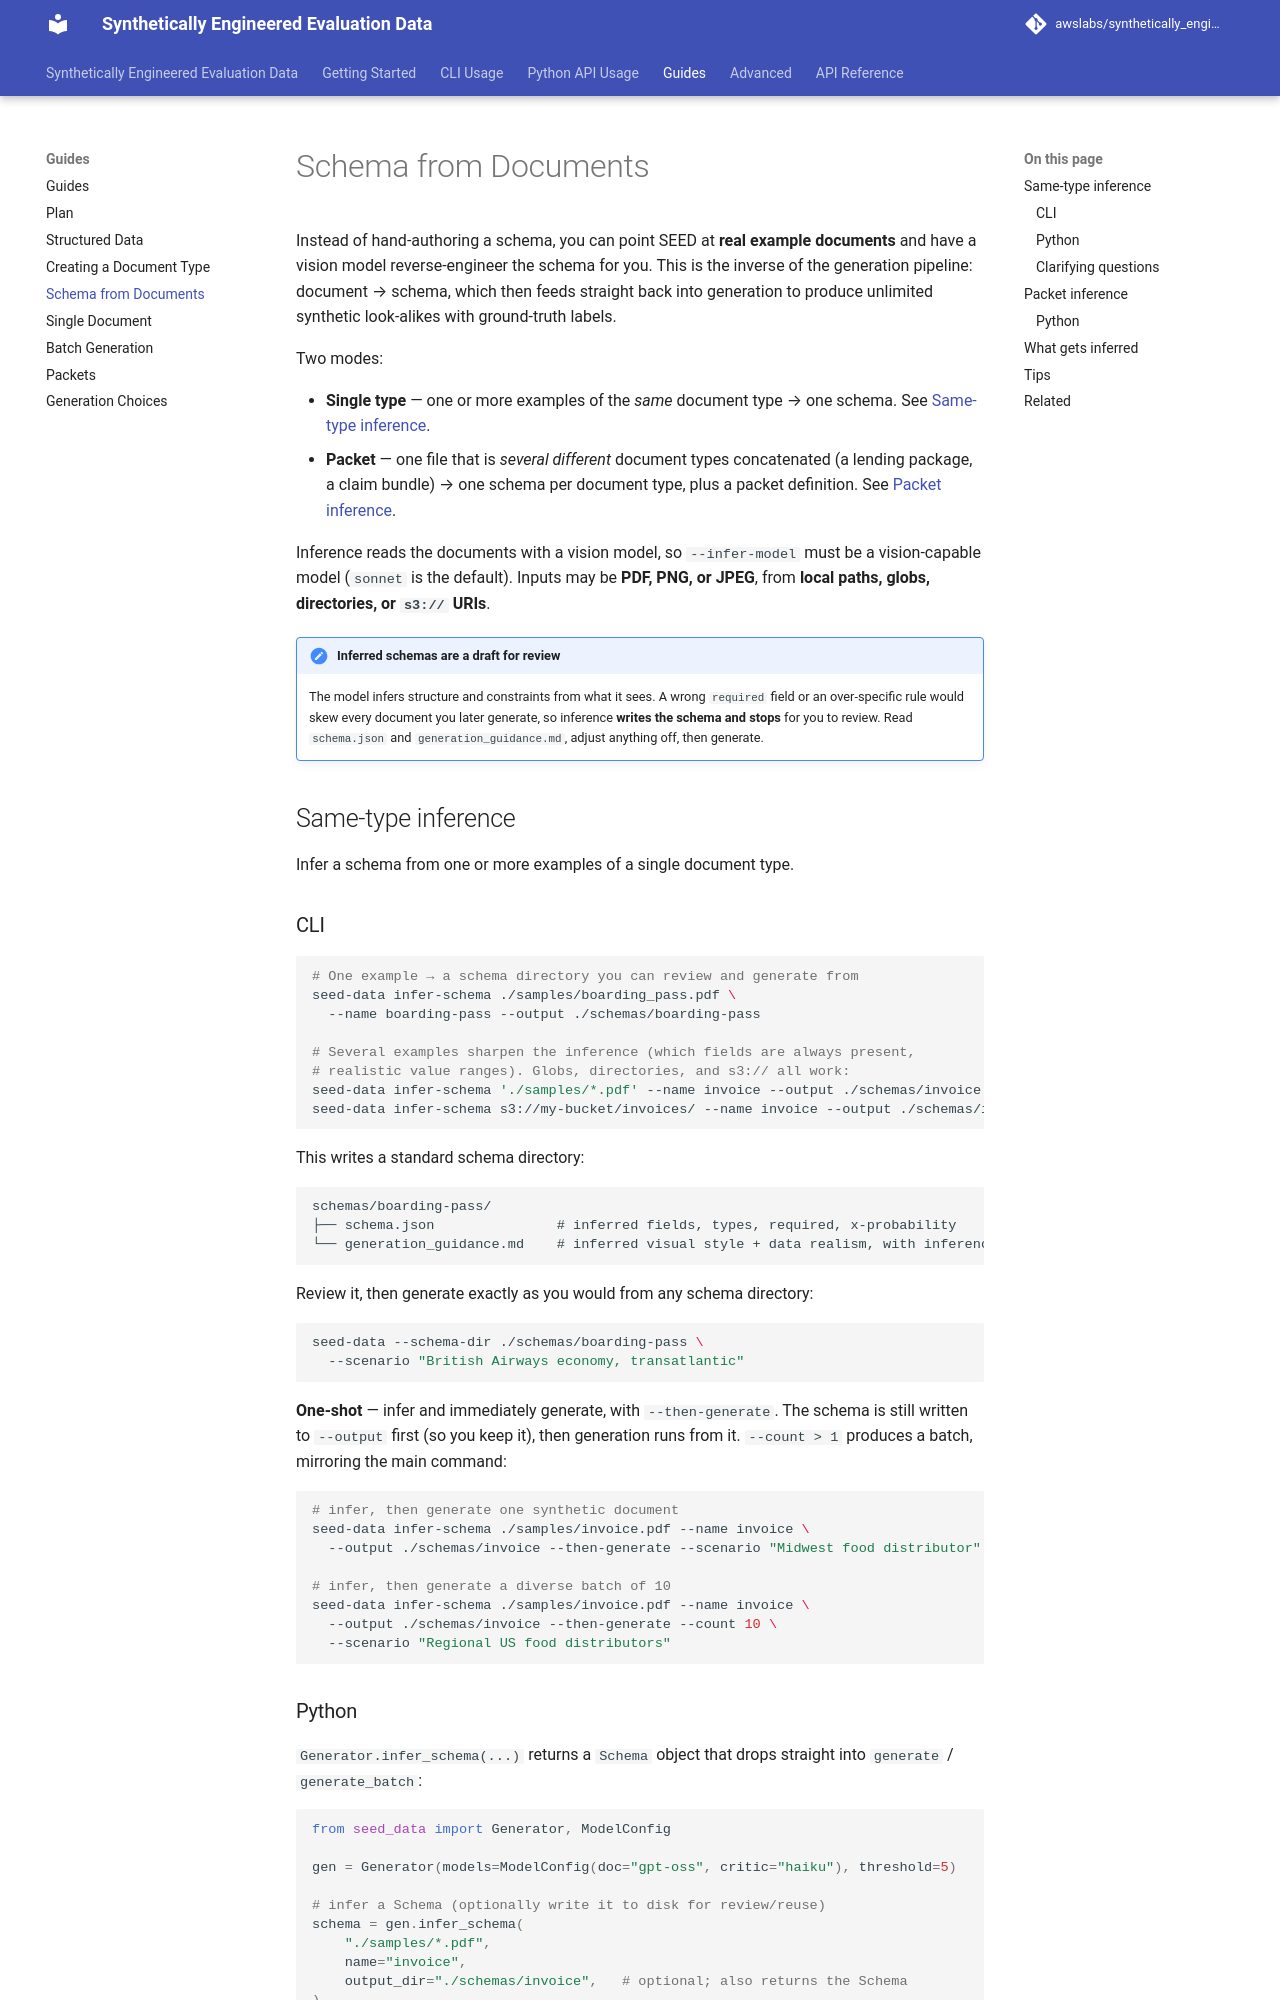

repository: awslabs/synthetically_engineered_evaluation_data · page: Guides/schema-from-documents/index.html · generator: mkdocs

---
title: Schema from Documents
---

# Schema from Documents

Instead of hand-authoring a schema, you can point SEED at **real example
documents** and have a vision model reverse-engineer the schema for you. This is
the inverse of the generation pipeline: document → schema, which then feeds
straight back into generation to produce unlimited synthetic look-alikes with
ground-truth labels.

Two modes:

- **Single type** — one or more examples of the *same* document type → one
  schema. See [Same-type inference](#same-type-inference).
- **Packet** — one file that is *several different* document types concatenated
  (a lending package, a claim bundle) → one schema per document type, plus a
  packet definition. See [Packet inference](#packet-inference).

Inference reads the documents with a vision model, so `--infer-model` must be a
vision-capable model (`sonnet` is the default). Inputs may be **PDF, PNG, or
JPEG**, from **local paths, globs, directories, or `s3://` URIs**.

!!! note "Inferred schemas are a draft for review"
    The model infers structure and constraints from what it sees. A wrong
    `required` field or an over-specific rule would skew every document you
    later generate, so inference **writes the schema and stops** for you to
    review. Read `schema.json` and `generation_guidance.md`, adjust anything
    off, then generate.

## Same-type inference

Infer a schema from one or more examples of a single document type.

### CLI

```bash
# One example → a schema directory you can review and generate from
seed-data infer-schema ./samples/boarding_pass.pdf \
  --name boarding-pass --output ./schemas/boarding-pass

# Several examples sharpen the inference (which fields are always present,
# realistic value ranges). Globs, directories, and s3:// all work:
seed-data infer-schema './samples/*.pdf' --name invoice --output ./schemas/invoice
seed-data infer-schema s3://my-bucket/invoices/ --name invoice --output ./schemas/invoice
```

This writes a standard schema directory:

```text
schemas/boarding-pass/
├── schema.json               # inferred fields, types, required, x-probability
└── generation_guidance.md    # inferred visual style + data realism, with inference notes
```

Review it, then generate exactly as you would from any schema directory:

```bash
seed-data --schema-dir ./schemas/boarding-pass \
  --scenario "British Airways economy, transatlantic"
```

**One-shot** — infer and immediately generate, with `--then-generate`. The schema
is still written to `--output` first (so you keep it), then generation runs from
it. `--count > 1` produces a batch, mirroring the main command:

```bash
# infer, then generate one synthetic document
seed-data infer-schema ./samples/invoice.pdf --name invoice \
  --output ./schemas/invoice --then-generate --scenario "Midwest food distributor"

# infer, then generate a diverse batch of 10
seed-data infer-schema ./samples/invoice.pdf --name invoice \
  --output ./schemas/invoice --then-generate --count 10 \
  --scenario "Regional US food distributors"
```
